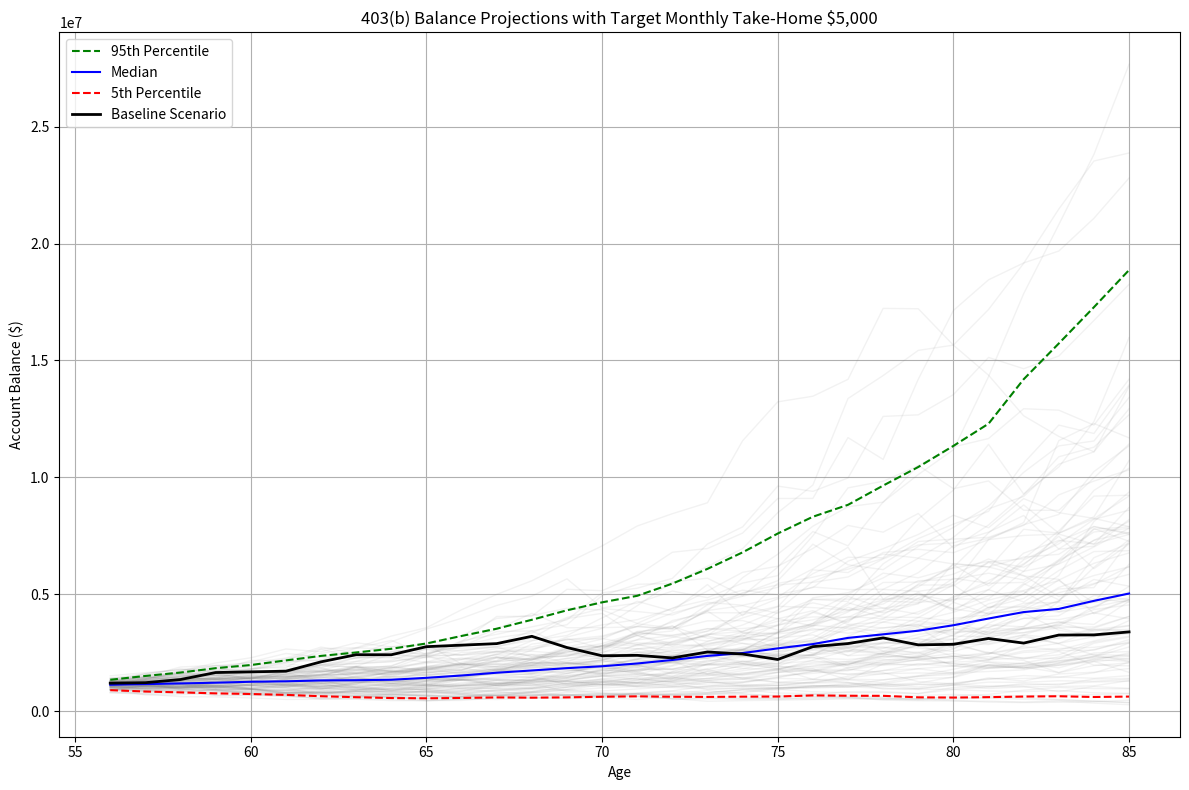

This figure's Python source:
import numpy as np
import matplotlib.pyplot as plt
from tabulate import tabulate

# Parameters
initial_balance = 1_100_000
mean_return = 0.09  # 9% average return
volatility = 0.12   # 12% standard deviation (typical for a balanced portfolio)
inflation_rate = 0.03  # 3% annual inflation
start_age = 56
ss_start_age = 65
end_age = 85
num_simulations = 1000
target_monthly_takehome = 4400  # Target monthly take-home amount

# Social Security Parameters
annual_ss_benefit = 35_160  # $2,930 monthly

def calculate_taxable_ss_portion(ss_benefit, other_income):
    # Calculate the amount of Social Security that is taxable
    combined_income = other_income + (ss_benefit * 0.5)
    
    if combined_income <= 25000:  # Single filer threshold
        return 0
    elif combined_income <= 34000:
        return min(ss_benefit * 0.5, (combined_income - 25000) * 0.5)
    else:
        base_taxable = min(ss_benefit * 0.5, (34000 - 25000) * 0.5)
        additional_taxable = min(ss_benefit * 0.85 - base_taxable,
                               (combined_income - 34000) * 0.85)
        return base_taxable + additional_taxable

def calculate_federal_tax(income, ss_benefit=0):
    # 2024 Federal tax brackets (single filer)
    brackets = [
        (11600, 0.10),
        (47150, 0.12),
        (100525, 0.22),
        (191950, 0.24),
        (243725, 0.32),
        (609350, 0.35),
        (float('inf'), 0.37)
    ]
    
    # Calculate taxable portion of Social Security
    taxable_ss = calculate_taxable_ss_portion(ss_benefit, income) if ss_benefit > 0 else 0
    total_taxable_income = income + taxable_ss
    
    tax = 0
    prev_limit = 0
    
    for limit, rate in brackets:
        if total_taxable_income > prev_limit:
            taxable_amount = min(total_taxable_income - prev_limit, limit - prev_limit)
            tax += taxable_amount * rate
        prev_limit = limit
        if total_taxable_income <= limit:
            break
    
    return tax

def calculate_nc_state_tax(income, ss_benefit=0):
    # North Carolina has a flat tax rate of 4.75% for 2024
    # Social Security benefits are not taxed by North Carolina
    nc_tax_rate = 0.0475
    return income * nc_tax_rate

def calculate_monthly_takehome(annual_amount, age):
    # Include Social Security benefits if age >= 62
    ss_benefit = annual_ss_benefit if age >= ss_start_age else 0
    
    # Calculate taxes
    federal_tax = calculate_federal_tax(annual_amount, ss_benefit)
    nc_state_tax = calculate_nc_state_tax(annual_amount, ss_benefit)
    
    # Calculate take-home amount (including Social Security)
    after_tax = annual_amount - federal_tax - nc_state_tax + ss_benefit
    monthly = after_tax / 12
    
    return monthly, federal_tax, nc_state_tax, ss_benefit

def calculate_annual_withdrawal_for_takehome(target_monthly, age):
    """Calculate required annual withdrawal to achieve target monthly take-home"""
    target_annual = target_monthly * 12
    
    if age >= ss_start_age:
        # We have Social Security, need to solve for withdrawal amount
        # Use binary search to find the withdrawal amount that gives desired take-home
        low = 0
        high = target_annual  # Start with reasonable upper bound
        best_withdrawal = 0
        best_diff = float('inf')
        
        while high - low > 100:  # $100 precision
            mid = (low + high) / 2
            monthly, fed_tax, nc_tax, ss = calculate_monthly_takehome(mid, age)
            monthly_takehome = monthly
            
            if abs(monthly_takehome - target_monthly) < 10:  # Within $10 of target
                return mid
            elif monthly_takehome < target_monthly:
                low = mid
            else:
                high = mid
            
            if abs(monthly_takehome - target_monthly) < best_diff:
                best_withdrawal = mid
                best_diff = abs(monthly_takehome - target_monthly)
        
        return best_withdrawal
    else:
        # No Social Security, simpler calculation
        # Use binary search to find the withdrawal amount
        low = 0
        high = target_annual * 1.5  # Start with reasonable upper bound
        best_withdrawal = 0
        best_diff = float('inf')
        
        while high - low > 100:  # $100 precision
            mid = (low + high) / 2
            monthly, fed_tax, nc_tax, _ = calculate_monthly_takehome(mid, age)
            
            if abs(monthly - target_monthly) < 10:  # Within $10 of target
                return mid
            elif monthly < target_monthly:
                low = mid
            else:
                high = mid
            
            if abs(monthly - target_monthly) < best_diff:
                best_withdrawal = mid
                best_diff = abs(monthly - target_monthly)
        
        return best_withdrawal

# Calculate required withdrawals for target take-home
withdrawal_before_ss = calculate_annual_withdrawal_for_takehome(target_monthly_takehome, 56)
withdrawal_after_ss = calculate_annual_withdrawal_for_takehome(target_monthly_takehome, 65)

print("\n=== Retirement Portfolio Analysis with Target Monthly Take-Home $4,400 ===\n")
print(f"Initial Balance: ${initial_balance:,.2f}")
print(f"Average Annual Return: {mean_return:.1%}")
print(f"Market Volatility: {volatility:.1%}")
print(f"Inflation Rate: {inflation_rate:.1%}")
print(f"\nSocial Security Details:")
print(f"Start Age: {ss_start_age}")
print(f"Monthly Benefit: ${annual_ss_benefit/12:,.2f}")

print(f"\nRequired Withdrawal Amounts for ${target_monthly_takehome:,.2f} Monthly Take-Home:")
print(f"Before Social Security (age {start_age}-{ss_start_age-1}): ${withdrawal_before_ss:,.2f}")
print(f"After Social Security (age {ss_start_age}+): ${withdrawal_after_ss:,.2f}")

# Run simulation with these withdrawal amounts
def run_simulation_set(withdrawal_before_ss, withdrawal_after_ss, seed=None):
    if seed is not None:
        np.random.seed(seed)
    
    years = np.arange(start_age, end_age + 1)
    all_final_balances = []
    
    for _ in range(num_simulations):
        balance = initial_balance
        current_withdrawal_before_ss = withdrawal_before_ss
        current_withdrawal_after_ss = withdrawal_after_ss
        
        for age in years:
            annual_return = np.random.normal(mean_return, volatility)
            balance *= (1 + annual_return)
            
            if age < ss_start_age:
                balance -= current_withdrawal_before_ss
            else:
                balance -= current_withdrawal_after_ss
                
            current_withdrawal_before_ss *= (1 + inflation_rate)
            current_withdrawal_after_ss *= (1 + inflation_rate)
        
        all_final_balances.append(balance)
    
    success_rate = np.mean(np.array(all_final_balances) > 0) * 100
    return success_rate

# Calculate success rate
success_rate = run_simulation_set(withdrawal_before_ss, withdrawal_after_ss)
print(f"\nSuccess Rate with These Withdrawals: {success_rate:.1f}%")

# Run detailed simulation for analysis
def run_single_simulation(withdrawal_before_ss, withdrawal_after_ss, seed=None):
    if seed is not None:
        np.random.seed(seed)
    
    years = np.arange(start_age, end_age + 1)
    balances = []
    withdrawals = []
    balance = initial_balance
    
    current_withdrawal_before_ss = withdrawal_before_ss
    current_withdrawal_after_ss = withdrawal_after_ss
    
    for age in years:
        annual_return = np.random.normal(mean_return, volatility)
        balance *= (1 + annual_return)
        
        if age < ss_start_age:
            withdrawal = current_withdrawal_before_ss
        else:
            withdrawal = current_withdrawal_after_ss
            
        balance -= withdrawal
        balances.append(balance)
        withdrawals.append(withdrawal)
        
        current_withdrawal_before_ss *= (1 + inflation_rate)
        current_withdrawal_after_ss *= (1 + inflation_rate)
    
    return np.array(balances), np.array(withdrawals)

# Run simulations
baseline_balances, baseline_withdrawals = run_single_simulation(withdrawal_before_ss, withdrawal_after_ss, seed=42)
years = np.arange(start_age, end_age + 1)

all_simulations = []
for _ in range(num_simulations):
    sim_balances, _ = run_single_simulation(withdrawal_before_ss, withdrawal_after_ss)
    all_simulations.append(sim_balances)

all_simulations = np.array(all_simulations)

percentiles = {
    '95th': np.percentile(all_simulations, 95, axis=0),
    '75th': np.percentile(all_simulations, 75, axis=0),
    '50th': np.percentile(all_simulations, 50, axis=0),
    '25th': np.percentile(all_simulations, 25, axis=0),
    '5th': np.percentile(all_simulations, 5, axis=0)
}

# Create year-by-year table
table_data = []
for i, year in enumerate(years):
    row = [
        year,
        f"${baseline_withdrawals[i]:,.0f}",
        f"${baseline_balances[i]:,.0f}",
        f"${percentiles['5th'][i]:,.0f}",
        f"${percentiles['25th'][i]:,.0f}",
        f"${percentiles['50th'][i]:,.0f}",
        f"${percentiles['75th'][i]:,.0f}",
        f"${percentiles['95th'][i]:,.0f}"
    ]
    table_data.append(row)

headers = ['Age', 'Withdrawal', 'Baseline Balance', '5th Percentile', '25th Percentile', 'Median', '75th Percentile', '95th Percentile']
print("\nYear-by-Year Projection:")
print(tabulate(table_data, headers=headers, tablefmt='grid'))

# Plotting
plt.figure(figsize=(12, 8))

# Plot all simulations with low opacity
for sim in all_simulations[::10]:  # Plot every 10th simulation to reduce density
    plt.plot(years, sim, color='gray', alpha=0.1, linewidth=1)

# Plot percentiles
plt.plot(years, percentiles['95th'], '--', color='green', label='95th Percentile')
plt.plot(years, percentiles['50th'], '-', color='blue', label='Median')
plt.plot(years, percentiles['5th'], '--', color='red', label='5th Percentile')
plt.plot(years, baseline_balances, '-', color='black', linewidth=2, label='Baseline Scenario')

plt.title("403(b) Balance Projections with Target Monthly Take-Home $5,000")
plt.xlabel("Age")
plt.ylabel("Account Balance ($)")
plt.grid(True)
plt.legend()
plt.tight_layout()
plt.savefig('retirement_projection_5000.png')
plt.close()

# Calculate and display monthly take-home amounts
print("\n=== Monthly Take-Home Analysis (After Taxes) ===\n")
print("Before Social Security (Age 56-64):")
monthly_before, fed_tax_before, nc_tax_before, ss_before = calculate_monthly_takehome(withdrawal_before_ss, 56)
print(f"Annual Withdrawal: ${withdrawal_before_ss:,.2f}")
print(f"Social Security: $0.00")
print(f"Federal Tax: ${fed_tax_before:,.2f}")
print(f"NC State Tax: ${nc_tax_before:,.2f}")
print(f"Annual After-Tax: ${(withdrawal_before_ss - fed_tax_before - nc_tax_before):,.2f}")
print(f"Monthly Take-Home: ${monthly_before:,.2f}")

print("\nAfter Social Security (Age 65+):")
monthly_after, fed_tax_after, nc_tax_after, ss_after = calculate_monthly_takehome(withdrawal_after_ss, 65)
print(f"Annual Withdrawal: ${withdrawal_after_ss:,.2f}")
print(f"Social Security: ${ss_after:,.2f}")
print(f"Federal Tax: ${fed_tax_after:,.2f}")
print(f"NC State Tax: ${nc_tax_after:,.2f}")
print(f"Annual After-Tax: ${(withdrawal_after_ss - fed_tax_after - nc_tax_after + ss_after):,.2f}")
print(f"Monthly Take-Home: ${monthly_after:,.2f}")

print("\nBreakdown of Total Annual Income After Age 65:")
print(f"403(b) Withdrawal: ${withdrawal_after_ss:,.2f}")
print(f"Social Security: ${ss_after:,.2f}")
print(f"Total Gross Income: ${(withdrawal_after_ss + ss_after):,.2f}")

# Save detailed results to a file
with open('retirement_analysis_5000.txt', 'w') as f:
    f.write("=== Retirement Portfolio Analysis with Target Monthly Take-Home $5,000 ===\n\n")
    f.write(f"Initial Balance: ${initial_balance:,.2f}\n")
    f.write(f"Average Annual Return: {mean_return:.1%}\n")
    f.write(f"Market Volatility: {volatility:.1%}\n")
    f.write(f"Inflation Rate: {inflation_rate:.1%}\n")
    f.write(f"\nSocial Security Details:\n")
    f.write(f"Start Age: {ss_start_age}\n")
    f.write(f"Monthly Benefit: ${annual_ss_benefit/12:,.2f}\n")
    f.write(f"\nRequired Withdrawal Amounts for ${target_monthly_takehome:,.2f} Monthly Take-Home:\n")
    f.write(f"Before Social Security (age {start_age}-{ss_start_age-1}): ${withdrawal_before_ss:,.2f}\n")
    f.write(f"After Social Security (age {ss_start_age}+): ${withdrawal_after_ss:,.2f}\n")
    f.write(f"Success Rate: {success_rate:.1f}%\n\n")
    f.write(tabulate(table_data, headers=headers, tablefmt='grid')) 
